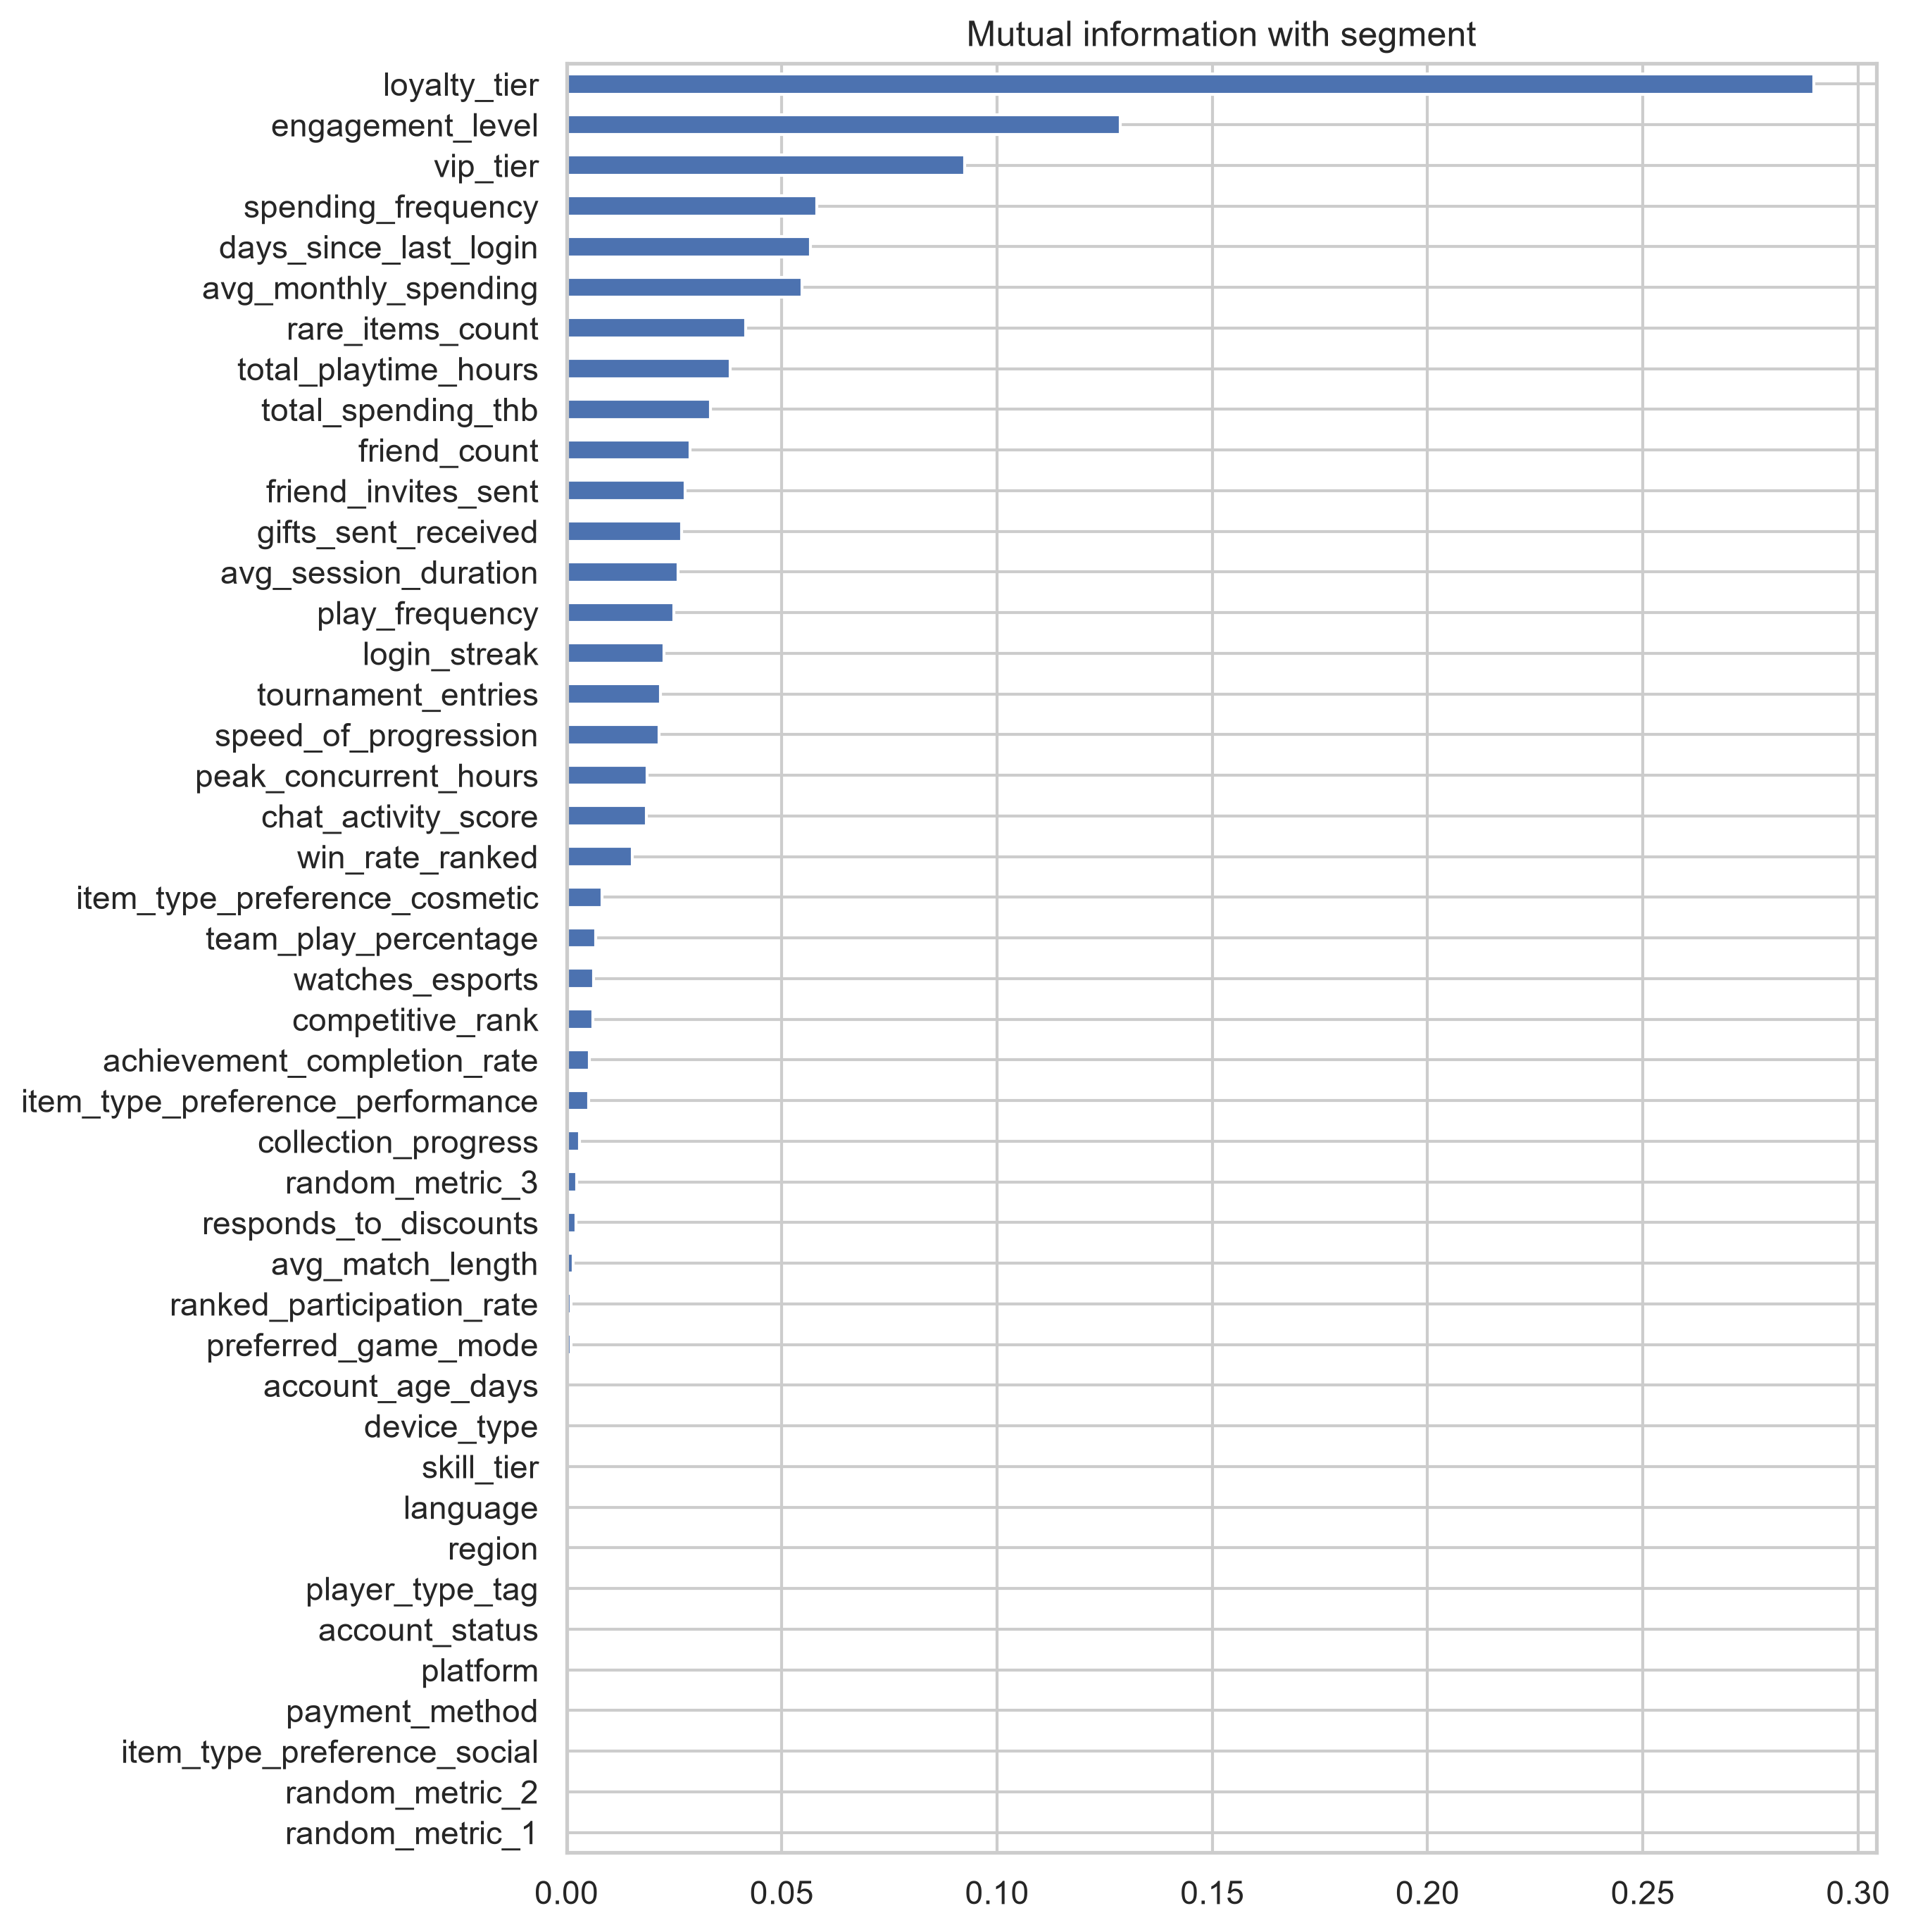

The file beside this chart, header and first rows:
, mutual_information
loyalty_tier, 0.2897
engagement_level, 0.1286
vip_tier, 0.09247
spending_frequency, 0.05812
days_since_last_login, 0.05667
avg_monthly_spending, 0.05476
rare_items_count, 0.04153
total_playtime_hours, 0.03801
total_spending_thb, 0.03338
friend_count, 0.02875
friend_invites_sent, 0.02746
gifts_sent_received, 0.02675
avg_session_duration, 0.02595
play_frequency, 0.02487
login_streak, 0.02268
tournament_entries, 0.02175
speed_of_progression, 0.02157
peak_concurrent_hours, 0.01875
chat_activity_score, 0.01849
win_rate_ranked, 0.01524
item_type_preference_cosmetic, 0.008261
team_play_percentage, 0.006804
watches_esports, 0.006361
competitive_rank, 0.006106
achievement_completion_rate, 0.005371
item_type_preference_performance, 0.005135
collection_progress, 0.003002
random_metric_3, 0.002359
responds_to_discounts, 0.002234
avg_match_length, 0.001619
ranked_participation_rate, 0.001119
preferred_game_mode, 0.001096
account_age_days, 0.00017
device_type, 8.933813453104039e-05
skill_tier, 8.404721811212934e-05
language, 8.330403626680832e-05
region, 4.187176384054525e-05
player_type_tag, 3.595324605729089e-05
account_status, 2.7508765519677902e-05
platform, 2.04669694841772e-05
payment_method, 2.026255962561674e-05
item_type_preference_social, 0.0
random_metric_2, 0.0
random_metric_1, 0.0
